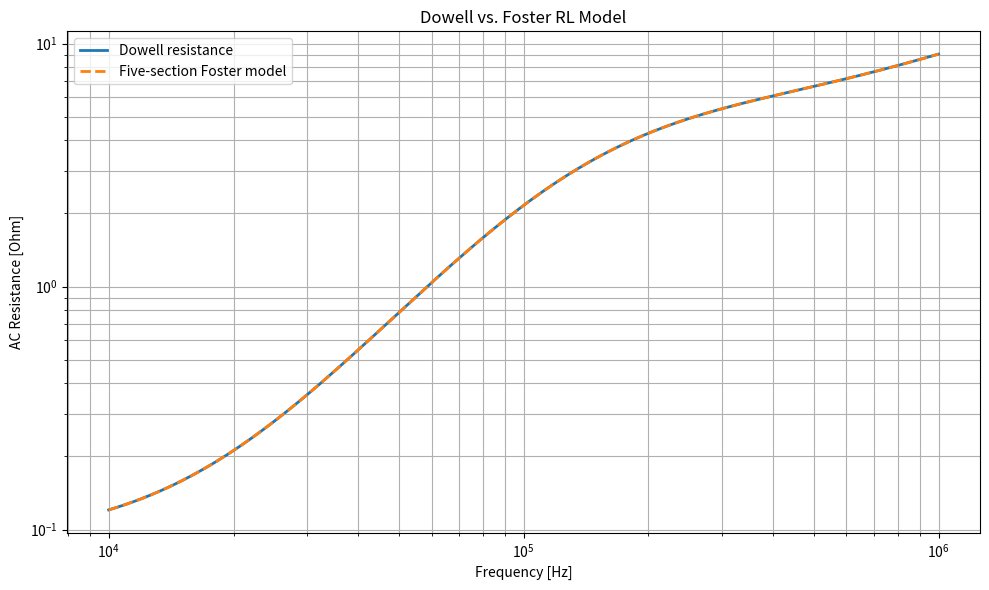
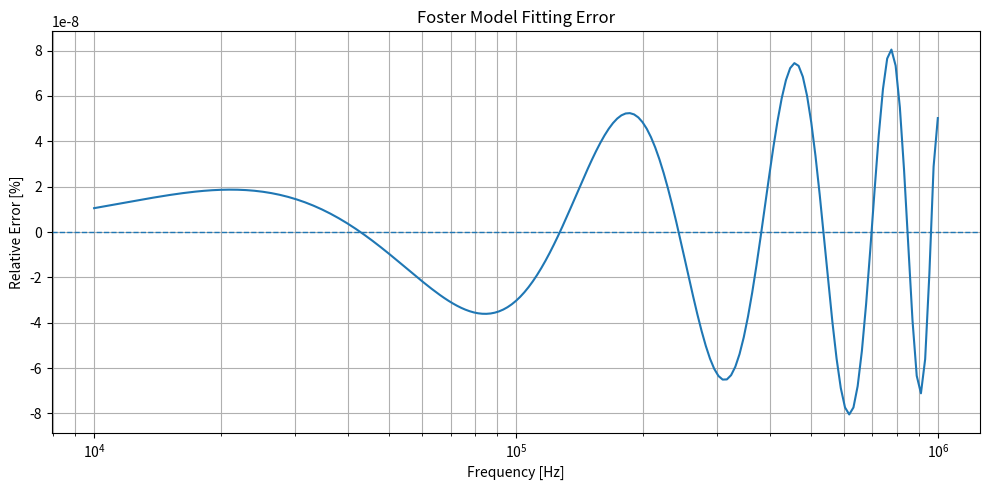
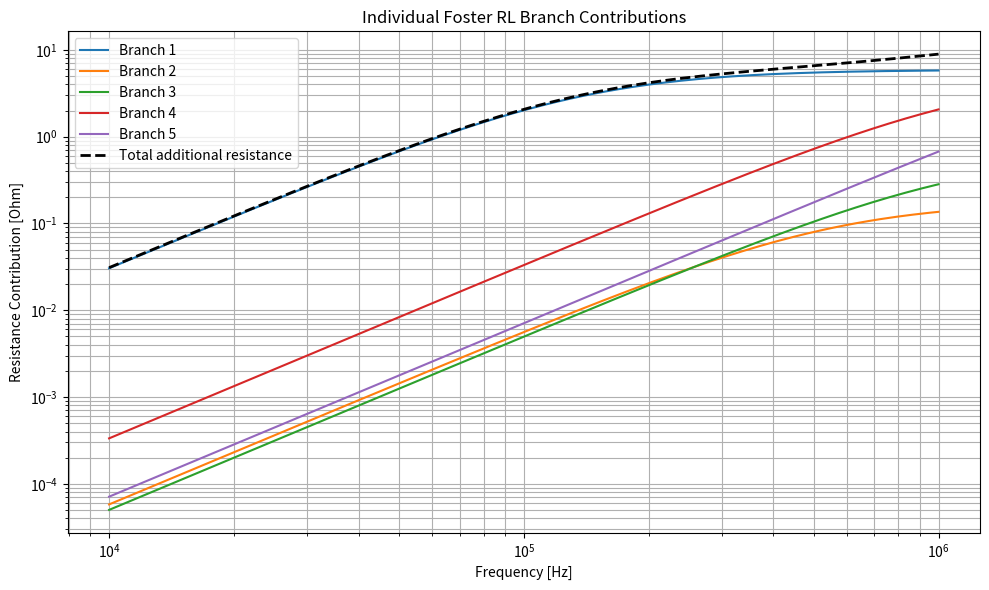

Python code for these plots, in order:

import numpy as np
import matplotlib.pyplot as plt

from scipy.constants import mu_0
from scipy.optimize import least_squares


# ============================================================
# 1. WINDING PARAMETERS
# ============================================================

wire_d = 0.5e-3          # Bare copper diameter [m]
wire_od = 0.55e-3        # Insulated wire diameter [m]

N_layers = 5
N_turns_layer = 10

mean_turn_length = 20e-3  # Mean length per turn [m]

temperature = 25.0        # Operating temperature [deg C]

f_min = 10e3              # Minimum frequency [Hz]
f_max = 1e6               # Maximum frequency [Hz]
N_points = 201

N_branches = 5


# ============================================================
# 2. COPPER MATERIAL PROPERTIES
# ============================================================

rho_20 = 1.724e-8         # Copper resistivity at 20 deg C [ohm.m]
alpha_cu = 0.00393        # Temperature coefficient [1/deg C]

rho = rho_20 * (
    1 + alpha_cu * (temperature - 20)
)

sigma = 1 / rho
mu = mu_0


# ============================================================
# 3. DC WINDING RESISTANCE
# ============================================================

N_total = N_layers * N_turns_layer

total_wire_length = (
    N_total * mean_turn_length
)

copper_area = np.pi * wire_d**2 / 4

Rdc = rho * total_wire_length / copper_area


# ============================================================
# 4. ROUND-WIRE EQUIVALENT-FOIL PARAMETERS
# ============================================================

# Equivalent square conductor height
h_c = np.sqrt(np.pi) / 2 * wire_d

# Winding height (tightly packed turns)
h_winding = N_turns_layer * wire_od

# Dowell porosity factor
eta = N_turns_layer * h_c / h_winding


# ============================================================
# 5. FREQUENCY VECTOR
# ============================================================

freq = np.logspace(
    np.log10(f_min),
    np.log10(f_max),
    N_points
)

omega = 2 * np.pi * freq


# ============================================================
# 6. DOWELL RESISTANCE CALCULATION
# ============================================================

# Modified penetration ratio
Delta = h_c * np.sqrt(
    np.pi * freq * mu * sigma * eta
)

# Skin-effect function
Fs = (
    np.sinh(2 * Delta) + np.sin(2 * Delta)
) / (
    np.cosh(2 * Delta) - np.cos(2 * Delta)
)

# Proximity-effect function
Fp = (
    np.sinh(Delta) - np.sin(Delta)
) / (
    np.cosh(Delta) + np.cos(Delta)
)

# Total AC resistance factor
FR = Delta * (
    Fs + (2 / 3) * (N_layers**2 - 1) * Fp
)

# Target AC resistance
R_target = Rdc * FR


# ============================================================
# 7. FIVE-SECTION FOSTER RL MODEL
# ============================================================

# Initial guesses for this winding.
# These are optimizer starting values, not fixed results.

R0 = np.array([
    5.908842,
    0.178199,
    0.652838,
    5.413423,
    13.552672
])

fc0 = np.array([
    138904.5,
    555273.2,
    1143007.4,
    1273896.1,
    4370952.7
])

tau0 = 1 / (2 * np.pi * fc0)


# ------------------------------------------------------------
# Model:
#
# R(f) = Rdc + sum[ Ri*(w*taui)^2/(1+(w*taui)^2) ]
#
# Optimization variables:
# log(Ri), log(taui)
# ------------------------------------------------------------

def foster_model(x):

    R = np.exp(x[:N_branches])
    tau = np.exp(x[N_branches:])

    wt = omega[:, None] * tau[None, :]

    branch_resistance = (
        R[None, :] * wt**2 / (1 + wt**2)
    )

    return Rdc + np.sum(
        branch_resistance,
        axis=1
    )


# Relative-error objective in logarithmic form
def objective(x):

    R_model = foster_model(x)

    return np.log(R_model / R_target)


# Initial parameter vector
x0 = np.log(np.concatenate([R0, tau0]))


# Positive parameter bounds
lower_bounds = np.log(np.concatenate([
    np.full(N_branches, 1e-8),
    np.full(N_branches, 1e-9)
]))

upper_bounds = np.log(np.concatenate([
    np.full(N_branches, 100),
    np.full(N_branches, 1e-3)
]))


# Nonlinear least-squares optimization
result = least_squares(
    objective,
    x0,
    bounds=(lower_bounds, upper_bounds),
    max_nfev=10000,
    x_scale="jac"
)


# ============================================================
# 8. EXTRACT RESISTANCES AND INDUCTANCES
# ============================================================

Rac = np.exp(result.x[:N_branches])

tau = np.exp(result.x[N_branches:])

# L = R * tau
Lac = Rac * tau

# Corner frequencies
fc = 1 / (2 * np.pi * tau)

# Sort branches by increasing corner frequency
idx = np.argsort(fc)

Rac = Rac[idx]
Lac = Lac[idx]
tau = tau[idx]
fc = fc[idx]


# ============================================================
# 9. RECONSTRUCT THE FINAL FOSTER MODEL
# ============================================================

R_fit = Rdc + np.sum(
    Rac[None, :] *
    (omega[:, None] * tau[None, :])**2 /
    (1 + (omega[:, None] * tau[None, :])**2),
    axis=1
)

# Relative error
error = (
    (R_fit - R_target) / R_target
) * 100

max_error = np.max(np.abs(error))

rms_error = np.sqrt(np.mean(error**2))


# ============================================================
# 10. PRINT RESULTS
# ============================================================

print("\n========== WINDING PARAMETERS ==========")

print(f"Total turns       : {N_total}")
print(f"Total wire length : {total_wire_length*1e3:.3f} mm")
print(f"Copper area       : {copper_area*1e6:.6f} mm^2")
print(f"Resistivity       : {rho:.9e} ohm.m")
print(f"Conductivity      : {sigma/1e6:.4f} MS/m")
print(f"Equivalent height : {h_c*1e3:.6f} mm")
print(f"Porosity factor   : {eta:.6f}")
print(f"DC resistance     : {Rdc*1e3:.6f} mOhm")


print("\n========== FOSTER RL PARAMETERS ==========")

print(f"{'Branch':<10}{'Rac (ohm)':<18}"
      f"{'Lac (uH)':<18}{'fc (kHz)':<15}")

for i in range(N_branches):

    print(
        f"{i+1:<10}"
        f"{Rac[i]:<18.9f}"
        f"{Lac[i]*1e6:<18.9f}"
        f"{fc[i]/1e3:<15.6f}"
    )


print("\n========== FITTING PERFORMANCE ==========")

print(f"Maximum relative error : {max_error:.9e} %")
print(f"RMS relative error     : {rms_error:.9e} %")

print("\n========== RESISTANCE COMPARISON ==========")

print(f"{'Frequency':<15}{'Dowell (ohm)':<20}"
      f"{'Foster (ohm)':<20}")

test_freq = np.array([
    10e3, 20e3, 50e3, 100e3,
    200e3, 500e3, 1e6
])

for f in test_freq:

    R_d = np.interp(
        np.log10(f),
        np.log10(freq),
        R_target
    )

    R_f = Rdc + np.sum(
        Rac * (2*np.pi*f*tau)**2 /
        (1 + (2*np.pi*f*tau)**2)
    )

    print(
        f"{f/1e3:<15.3f}"
        f"{R_d:<20.9f}"
        f"{R_f:<20.9f}"
    )


# ============================================================
# 11. PLOT 1: DOWELL VS FOSTER RESISTANCE
# ============================================================

plt.figure(figsize=(10, 6))

plt.loglog(
    freq,
    R_target,
    label="Dowell resistance",
    linewidth=2
)

plt.loglog(
    freq,
    R_fit,
    "--",
    label="Five-section Foster model",
    linewidth=2
)

plt.xlabel("Frequency [Hz]")
plt.ylabel("AC Resistance [Ohm]")

plt.title("Dowell vs. Foster RL Model")

plt.grid(True, which="both")
plt.legend()
plt.tight_layout()


# ============================================================
# 12. PLOT 2: RELATIVE FITTING ERROR
# ============================================================

plt.figure(figsize=(10, 5))

plt.semilogx(
    freq,
    error,
    linewidth=1.5
)

plt.axhline(0, linestyle="--", linewidth=1)

plt.xlabel("Frequency [Hz]")
plt.ylabel("Relative Error [%]")

plt.title("Foster Model Fitting Error")

plt.grid(True, which="both")
plt.tight_layout()


# ============================================================
# 13. PLOT 3: INDIVIDUAL BRANCH CONTRIBUTIONS
# ============================================================

plt.figure(figsize=(10, 6))

for i in range(N_branches):

    branch_R = (
        Rac[i] * (2*np.pi*freq*tau[i])**2 /
        (1 + (2*np.pi*freq*tau[i])**2)
    )

    plt.loglog(
        freq,
        branch_R,
        label=f"Branch {i+1}"
    )

plt.loglog(
    freq,
    R_fit - Rdc,
    "k--",
    linewidth=2,
    label="Total additional resistance"
)

plt.xlabel("Frequency [Hz]")
plt.ylabel("Resistance Contribution [Ohm]")

plt.title("Individual Foster RL Branch Contributions")

plt.grid(True, which="both")
plt.legend()
plt.tight_layout()

plt.show()
